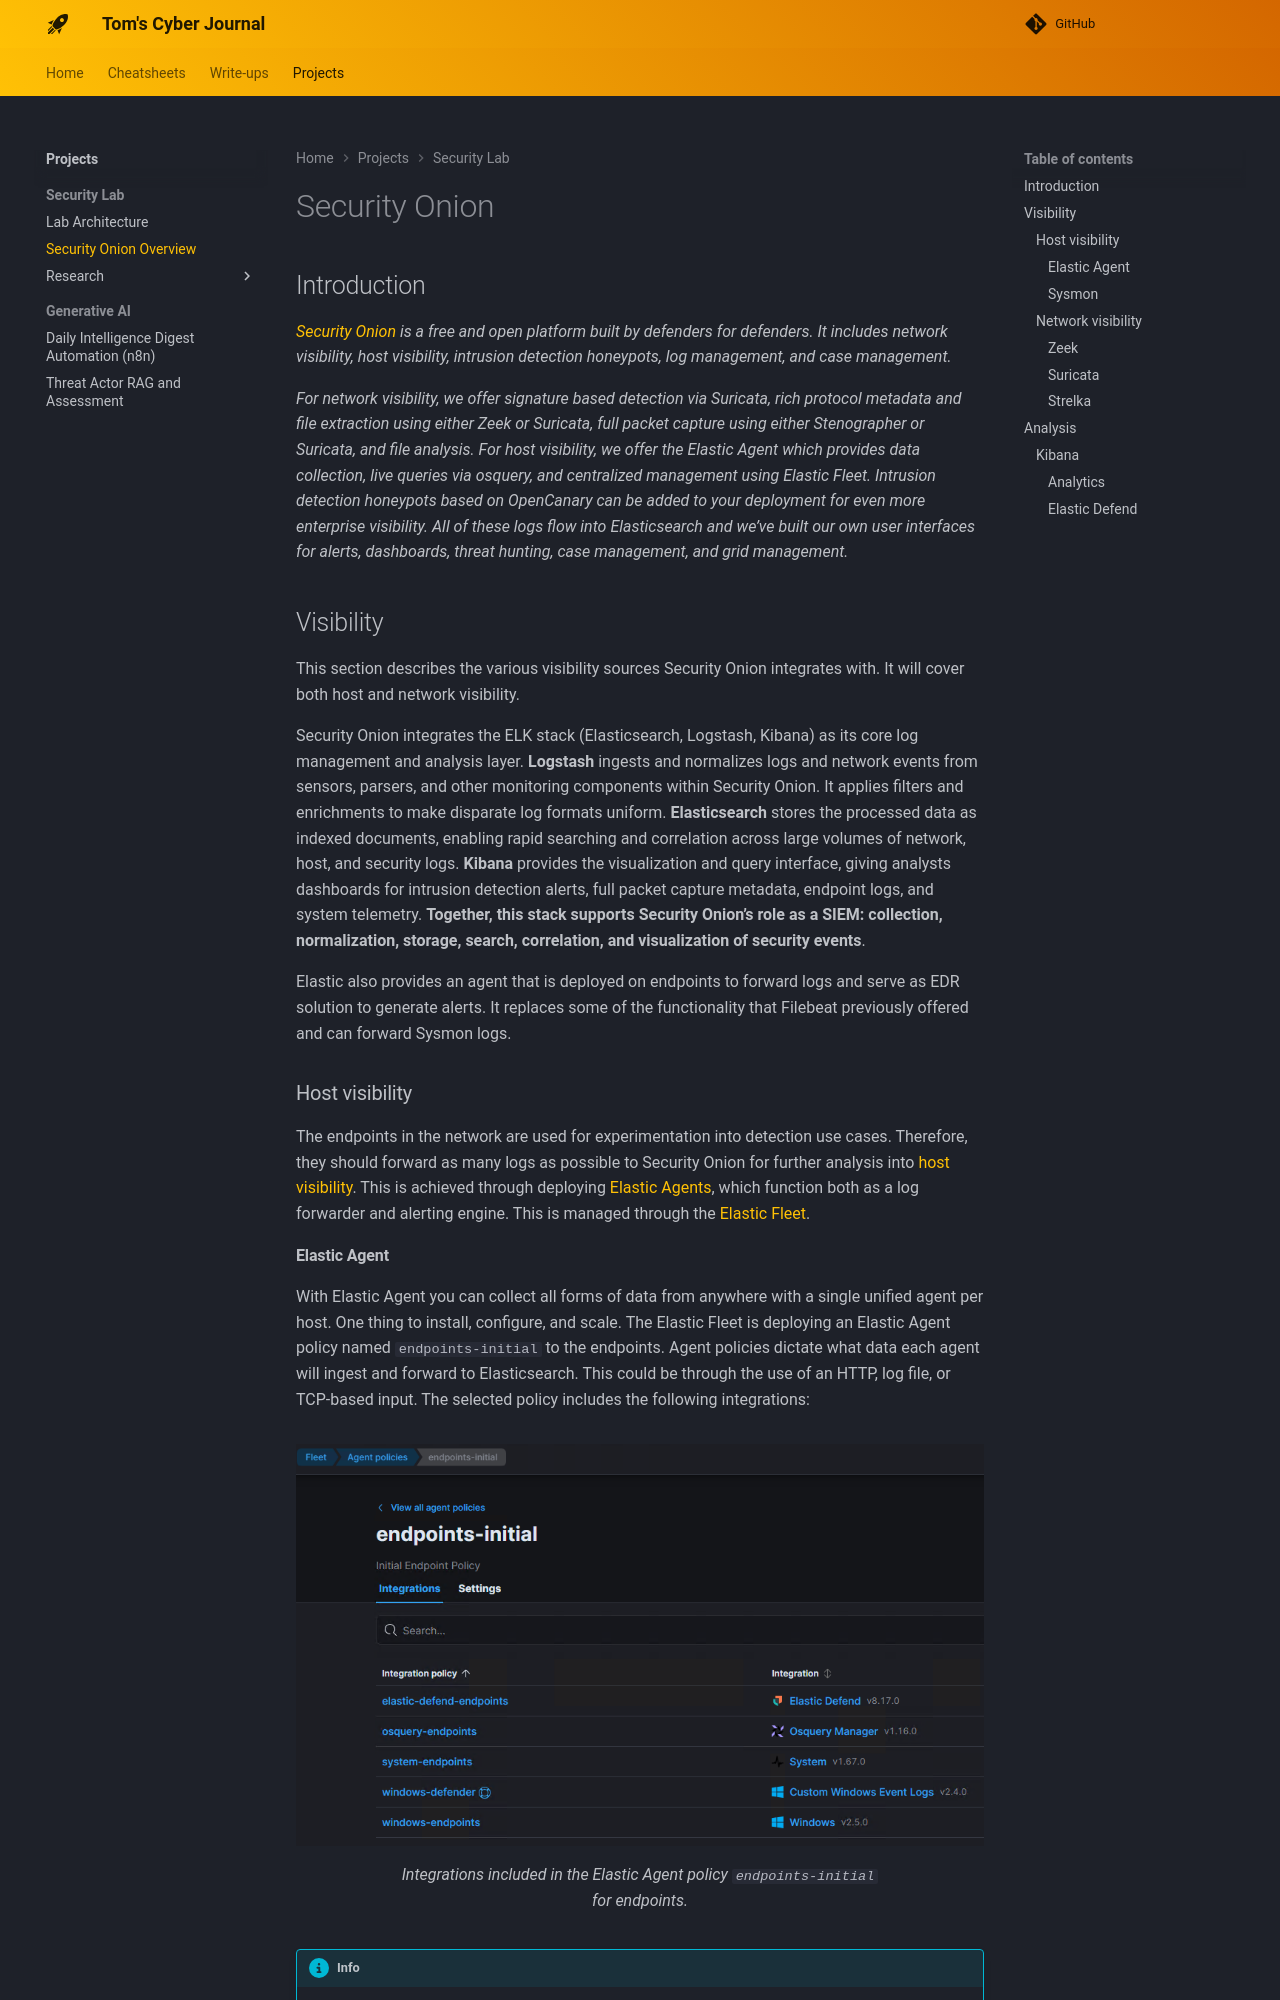

repository: TomInTheBytes/Cyber-Journal · page: projects/security_lab/sec_onion/index.html · generator: mkdocs

# Security Onion
## Introduction
*[Security Onion](https://docs.securityonion.net/en/2.4/introduction.html) is a free and open platform built by defenders for defenders. It includes network visibility, host visibility, intrusion detection honeypots, log management, and case management.*

*For network visibility, we offer signature based detection via Suricata, rich protocol metadata and file extraction using either Zeek or Suricata, full packet capture using either Stenographer or Suricata, and file analysis. For host visibility, we offer the Elastic Agent which provides data collection, live queries via osquery, and centralized management using Elastic Fleet. Intrusion detection honeypots based on OpenCanary can be added to your deployment for even more enterprise visibility. All of these logs flow into Elasticsearch and we’ve built our own user interfaces for alerts, dashboards, threat hunting, case management, and grid management.*

## Visibility
This section describes the various visibility sources Security Onion integrates with. It will cover both host and network visibility.

Security Onion integrates the ELK stack (Elasticsearch, Logstash, Kibana) as its core log management and analysis layer. **Logstash** ingests and normalizes logs and network events from sensors, parsers, and other monitoring components within Security Onion. It applies filters and enrichments to make disparate log formats uniform. **Elasticsearch** stores the processed data as indexed documents, enabling rapid searching and correlation across large volumes of network, host, and security logs. **Kibana** provides the visualization and query interface, giving analysts dashboards for intrusion detection alerts, full packet capture metadata, endpoint logs, and system telemetry. **Together, this stack supports Security Onion’s role as a SIEM: collection, normalization, storage, search, correlation, and visualization of security events**.

Elastic also provides an agent that is deployed on endpoints to forward logs and serve as EDR solution to generate alerts. It replaces some of the functionality that Filebeat previously offered and can forward Sysmon logs. 

### Host visibility
The endpoints in the network are used for experimentation into detection use cases. Therefore, they should forward as many logs as possible to Security Onion for further analysis into [host visibility](https://docs.securityonion.net/en/2.4/host.html). This is achieved through deploying [Elastic Agents](https://docs.securityonion.net/en/2.4/elastic-agent.html#elastic-agent), which function both as a log forwarder and alerting engine. This is managed through the [Elastic Fleet](https://docs.securityonion.net/en/2.4/elastic-fleet.html).
